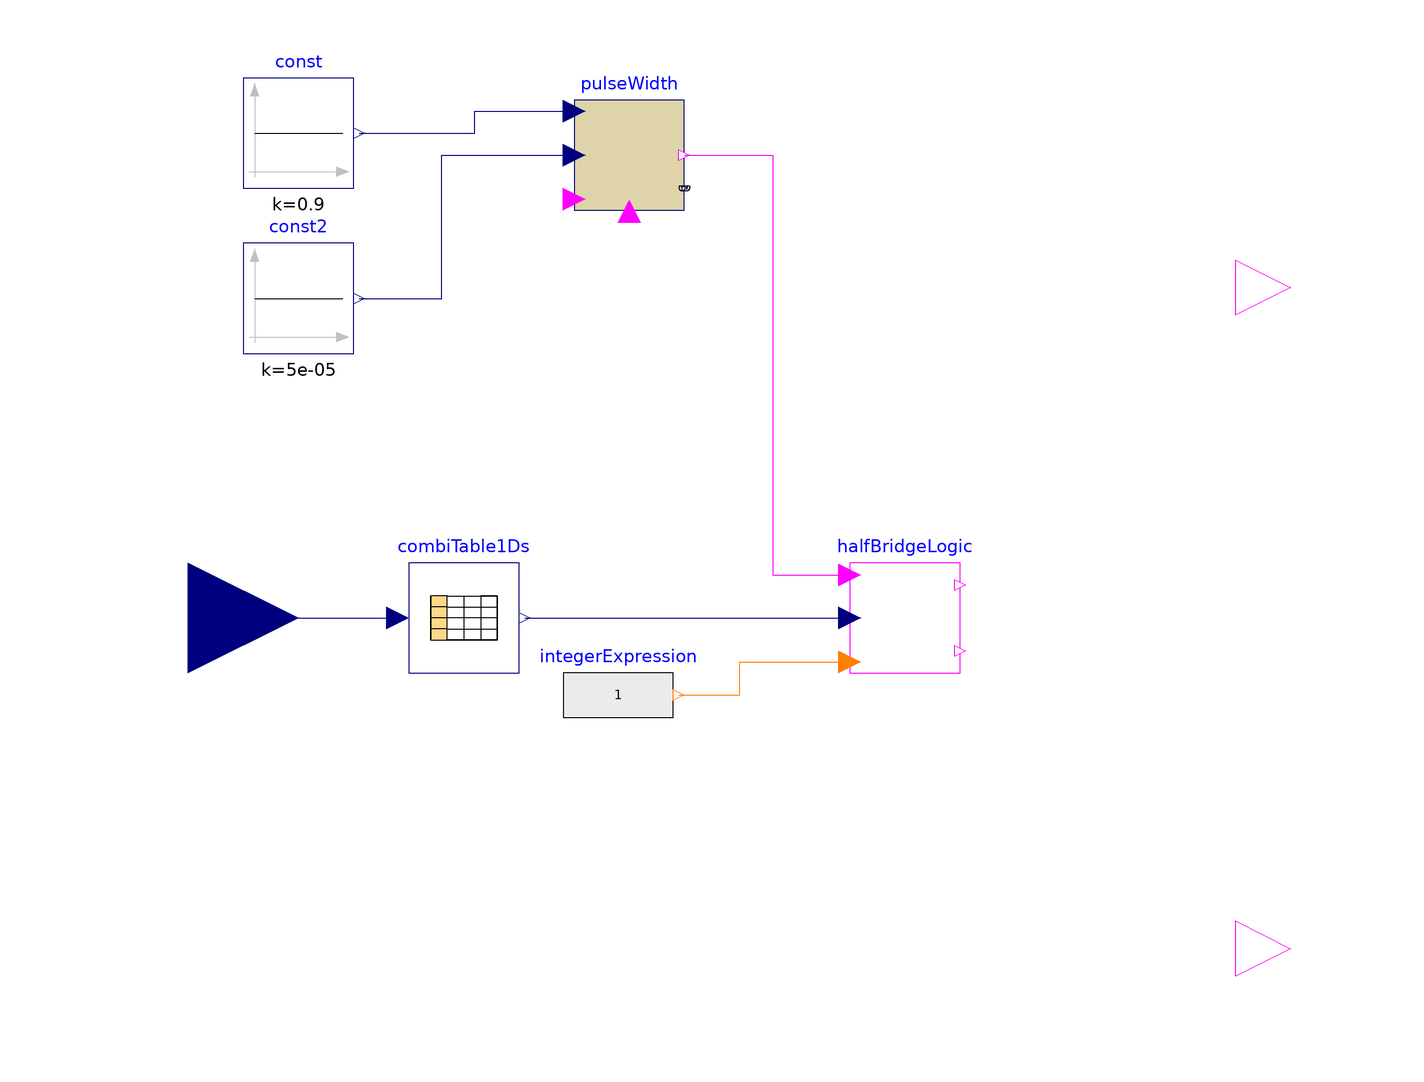

This picture is the connection diagram that the Modelica source below describes through its graphical annotations.

block TestCtrl3phPWM "Commutation applying PWM"
  extends OpenBLDC.Icons.ControlLaw;
  Modelica.Blocks.Interfaces.BooleanOutput hCtrl[3] annotation(Placement(transformation(extent = {{90,50},{110,70}})));
  Modelica.Blocks.Interfaces.BooleanOutput lCtrl[3] annotation(Placement(transformation(extent = {{90,-70},{110,-50}})));
  Modelica.Blocks.Interfaces.RealInput angle "Decoded hall" annotation(Placement(transformation(extent = {{-120,-20},{-80,20}})));
  Modelica.Blocks.Tables.CombiTable1Ds combiTable1Ds(table = [1,1,-1,0;2,0,-1,1;3,-1,0,1;4,-1,1,0;5,0,1,-1;6,1,0,-1]) annotation(Placement(transformation(extent = {{-60,-10},{-40,10}})));
  PulseWidthVar pulseWidth[3] annotation(Placement(transformation(extent = {{-30,74},{-10,94}})));
  Modelica.Blocks.Sources.Constant const[3](each k = 0.9) annotation(Placement(transformation(extent = {{-90,78},{-70,98}})));
  Modelica.Blocks.Sources.Constant const2[3](each k = 5e-005) annotation(Placement(transformation(extent = {{-90,48},{-70,68}})));
  Modelica.Blocks.Sources.IntegerExpression integerExpression[3](each y = 1) annotation(Placement(transformation(extent = {{-32,-24},{-12,-4}})));
  HalfBridgeLogic halfBridgeLogic[3] annotation(Placement(transformation(extent = {{20,-10},{40,10}})));
equation
  connect(angle,combiTable1Ds.u) annotation(Line(points = {{-100,0},{-62,0}}, color = {0,0,127}, smooth = Smooth.None));
  connect(const.y,pulseWidth.dutyCycle) annotation(Line(points = {{-69,88},{-48,88},{-48,92},{-30,92}}, color = {0,0,127}, smooth = Smooth.None));
  connect(const2.y,pulseWidth.periodTime) annotation(Line(points = {{-69,58},{-54,58},{-54,84},{-30,84}}, color = {0,0,127}, smooth = Smooth.None));
  connect(combiTable1Ds.y,halfBridgeLogic.val) annotation(Line(points = {{-39,0},{20,0}}, color = {0,0,127}, smooth = Smooth.None));
  connect(pulseWidth.y,halfBridgeLogic.pulses) annotation(Line(points = {{-10,84},{6,84},{6,7.8},{20,7.8}}, color = {255,0,255}, smooth = Smooth.None));
  connect(integerExpression.y,halfBridgeLogic.pwm_Mode) annotation(Line(points = {{-11,-14},{0,-14},{0,-8},{20,-8}}, color = {255,127,0}, smooth = Smooth.None));
  annotation(Diagram(coordinateSystem(preserveAspectRatio = false, extent = {{-100,-100},{100,100}}), graphics));
end TestCtrl3phPWM;